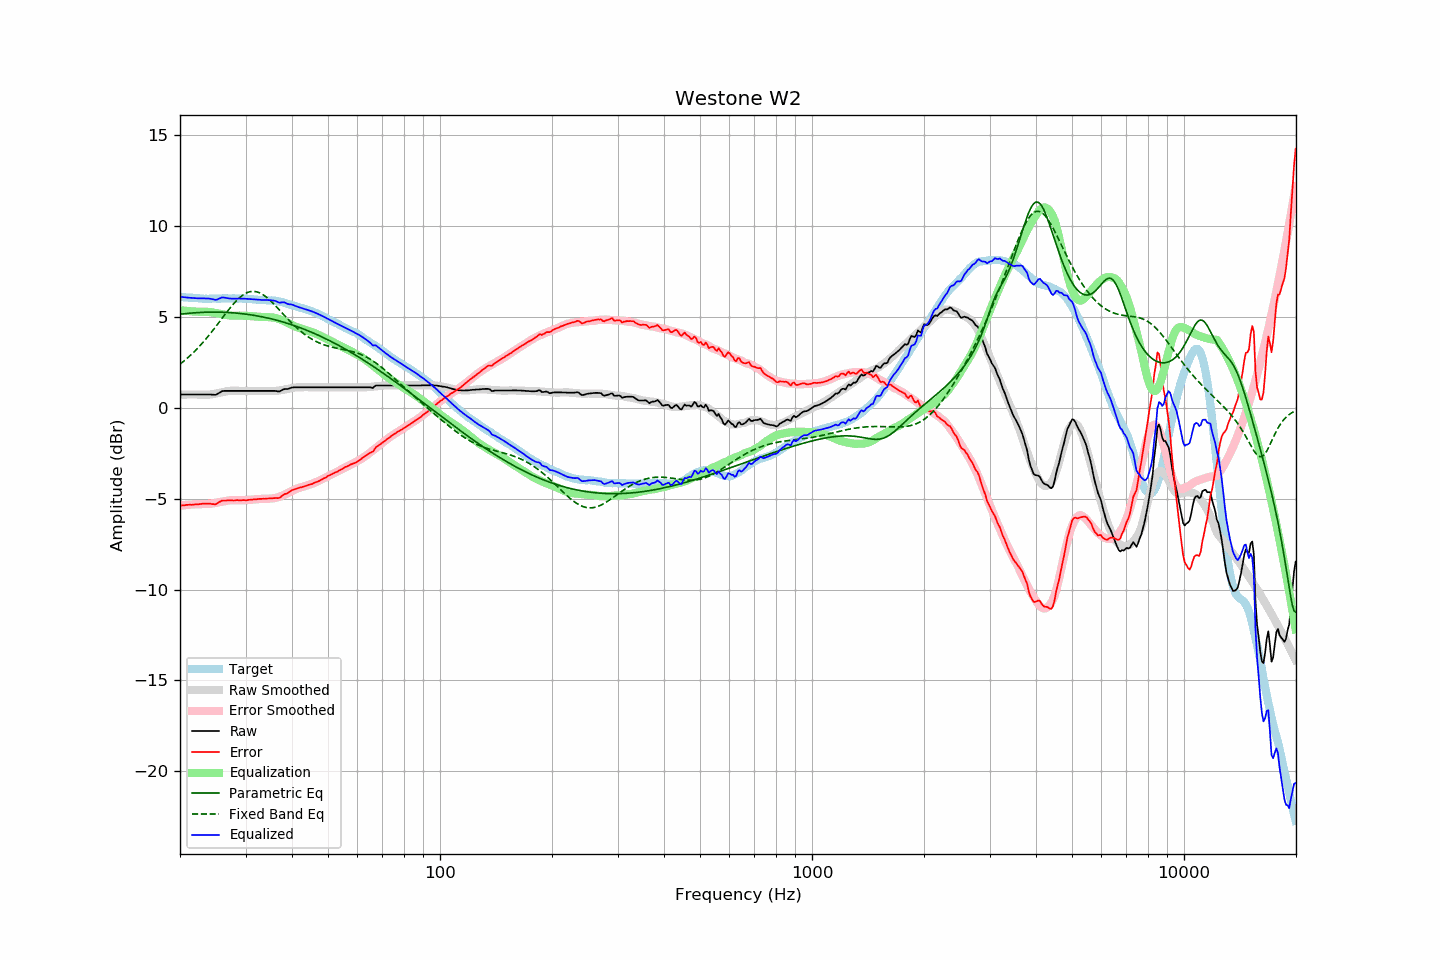

The file beside this chart, header and first rows:
frequency, raw, error, smoothed, error_smoothed, equalization, parametric_eq, fixed_band_eq, equalized_raw, equalized_smoothed, target
20.00, 0.74, -5.38, 0.73, -5.38, 5.38, 5.16, 2.41, 6.12, 6.12, 6.11
20.20, 0.74, -5.37, 0.74, -5.37, 5.37, 5.17, 2.48, 6.11, 6.11, 6.10
20.40, 0.74, -5.36, 0.74, -5.36, 5.36, 5.18, 2.55, 6.10, 6.10, 6.09
20.61, 0.74, -5.36, 0.74, -5.35, 5.35, 5.19, 2.62, 6.09, 6.09, 6.09
20.81, 0.74, -5.34, 0.74, -5.34, 5.34, 5.20, 2.70, 6.08, 6.08, 6.07
21.02, 0.74, -5.34, 0.74, -5.33, 5.33, 5.21, 2.78, 6.07, 6.07, 6.07
21.23, 0.74, -5.33, 0.74, -5.33, 5.33, 5.21, 2.86, 6.06, 6.06, 6.06
21.44, 0.74, -5.34, 0.74, -5.32, 5.32, 5.22, 2.94, 6.06, 6.06, 6.07
21.66, 0.74, -5.33, 0.74, -5.31, 5.31, 5.23, 3.02, 6.05, 6.05, 6.06
21.87, 0.74, -5.32, 0.74, -5.31, 5.31, 5.24, 3.11, 6.04, 6.05, 6.05
22.09, 0.74, -5.31, 0.74, -5.30, 5.30, 5.24, 3.20, 6.04, 6.04, 6.04
22.31, 0.74, -5.31, 0.74, -5.30, 5.30, 5.25, 3.29, 6.03, 6.04, 6.04
22.54, 0.74, -5.30, 0.74, -5.29, 5.29, 5.25, 3.38, 6.03, 6.03, 6.03
22.76, 0.74, -5.29, 0.73, -5.29, 5.29, 5.26, 3.48, 6.03, 6.03, 6.02
22.99, 0.74, -5.28, 0.73, -5.29, 5.29, 5.26, 3.58, 6.03, 6.02, 6.01
23.22, 0.74, -5.27, 0.72, -5.30, 5.30, 5.27, 3.68, 6.03, 6.02, 6.00
23.45, 0.74, -5.28, 0.72, -5.29, 5.29, 5.27, 3.78, 6.03, 6.02, 6.01
23.69, 0.74, -5.27, 0.72, -5.29, 5.29, 5.27, 3.89, 6.03, 6.01, 6.00
23.92, 0.74, -5.27, 0.73, -5.28, 5.28, 5.27, 4.00, 6.02, 6.01, 6.00
24.16, 0.74, -5.28, 0.74, -5.27, 5.27, 5.27, 4.11, 6.01, 6.01, 6.01
24.40, 0.73, -5.30, 0.75, -5.26, 5.26, 5.28, 4.22, 5.99, 6.01, 6.02
24.65, 0.73, -5.30, 0.77, -5.25, 5.25, 5.28, 4.33, 5.97, 6.01, 6.02
24.89, 0.72, -5.31, 0.78, -5.23, 5.23, 5.28, 4.45, 5.95, 6.02, 6.02
25.14, 0.75, -5.27, 0.80, -5.21, 5.21, 5.28, 4.56, 5.96, 6.02, 6.01
25.39, 0.81, -5.21, 0.82, -5.20, 5.20, 5.27, 4.68, 6.01, 6.02, 6.01
25.65, 0.86, -5.16, 0.84, -5.18, 5.18, 5.27, 4.80, 6.04, 6.02, 6.01
25.91, 0.92, -5.11, 0.86, -5.16, 5.16, 5.27, 4.91, 6.08, 6.02, 6.02
26.16, 0.94, -5.10, 0.88, -5.14, 5.14, 5.27, 5.03, 6.08, 6.03, 6.03
26.43, 0.94, -5.10, 0.90, -5.13, 5.13, 5.26, 5.15, 6.07, 6.03, 6.03
26.69, 0.94, -5.10, 0.91, -5.11, 5.11, 5.26, 5.26, 6.05, 6.03, 6.03
26.96, 0.94, -5.09, 0.93, -5.10, 5.10, 5.25, 5.37, 6.03, 6.03, 6.02
27.23, 0.94, -5.09, 0.94, -5.09, 5.09, 5.25, 5.49, 6.02, 6.03, 6.02
27.50, 0.94, -5.09, 0.95, -5.08, 5.08, 5.24, 5.59, 6.02, 6.03, 6.02
27.77, 0.94, -5.10, 0.95, -5.08, 5.08, 5.24, 5.70, 6.01, 6.03, 6.03
28.05, 0.94, -5.10, 0.95, -5.08, 5.08, 5.23, 5.80, 6.01, 6.03, 6.03
28.33, 0.94, -5.08, 0.95, -5.08, 5.08, 5.22, 5.89, 6.02, 6.03, 6.01
28.62, 0.94, -5.08, 0.94, -5.08, 5.08, 5.21, 5.98, 6.02, 6.03, 6.01
28.90, 0.94, -5.09, 0.94, -5.08, 5.08, 5.20, 6.06, 6.02, 6.02, 6.02
29.19, 0.94, -5.09, 0.94, -5.08, 5.08, 5.19, 6.14, 6.02, 6.02, 6.02
29.48, 0.94, -5.08, 0.94, -5.08, 5.08, 5.18, 6.21, 6.02, 6.02, 6.01
29.78, 0.94, -5.08, 0.94, -5.07, 5.07, 5.17, 6.26, 6.01, 6.01, 6.01
30.08, 0.94, -5.09, 0.94, -5.07, 5.07, 5.16, 6.31, 6.01, 6.01, 6.02
30.38, 0.94, -5.08, 0.94, -5.06, 5.06, 5.15, 6.35, 6.00, 6.00, 6.01
30.68, 0.94, -5.06, 0.94, -5.06, 5.06, 5.14, 6.38, 6.00, 6.00, 5.99
30.99, 0.94, -5.06, 0.94, -5.05, 5.05, 5.13, 6.40, 5.99, 5.99, 5.99
31.30, 0.94, -5.05, 0.94, -5.05, 5.05, 5.11, 6.41, 5.98, 5.98, 5.98
31.61, 0.94, -5.04, 0.94, -5.04, 5.04, 5.10, 6.41, 5.98, 5.98, 5.97
31.93, 0.94, -5.03, 0.94, -5.03, 5.03, 5.08, 6.40, 5.97, 5.97, 5.96
32.24, 0.94, -5.03, 0.94, -5.03, 5.03, 5.07, 6.38, 5.96, 5.96, 5.96
32.57, 0.94, -5.01, 0.94, -5.02, 5.02, 5.05, 6.35, 5.96, 5.96, 5.94
32.89, 0.94, -5.01, 0.94, -5.01, 5.01, 5.03, 6.31, 5.95, 5.95, 5.94
33.22, 0.94, -5.01, 0.94, -5.01, 5.01, 5.02, 6.27, 5.94, 5.94, 5.94
33.55, 0.94, -5.00, 0.94, -5.00, 5.00, 5.00, 6.21, 5.94, 5.94, 5.93
33.89, 0.94, -5.01, 0.93, -5.00, 5.00, 4.98, 6.15, 5.94, 5.94, 5.94
34.23, 0.94, -4.99, 0.93, -5.00, 5.00, 4.96, 6.08, 5.94, 5.93, 5.92
34.57, 0.94, -4.99, 0.93, -5.00, 5.00, 4.94, 6.00, 5.94, 5.93, 5.92
34.92, 0.94, -4.98, 0.93, -4.99, 4.99, 4.92, 5.92, 5.93, 5.92, 5.91
35.27, 0.94, -4.99, 0.93, -4.98, 4.98, 4.90, 5.84, 5.92, 5.91, 5.92
35.62, 0.94, -4.97, 0.93, -4.97, 4.97, 4.88, 5.75, 5.91, 5.90, 5.90
35.97, 0.94, -4.97, 0.93, -4.96, 4.96, 4.85, 5.66, 5.90, 5.89, 5.90
... 635 more rows
